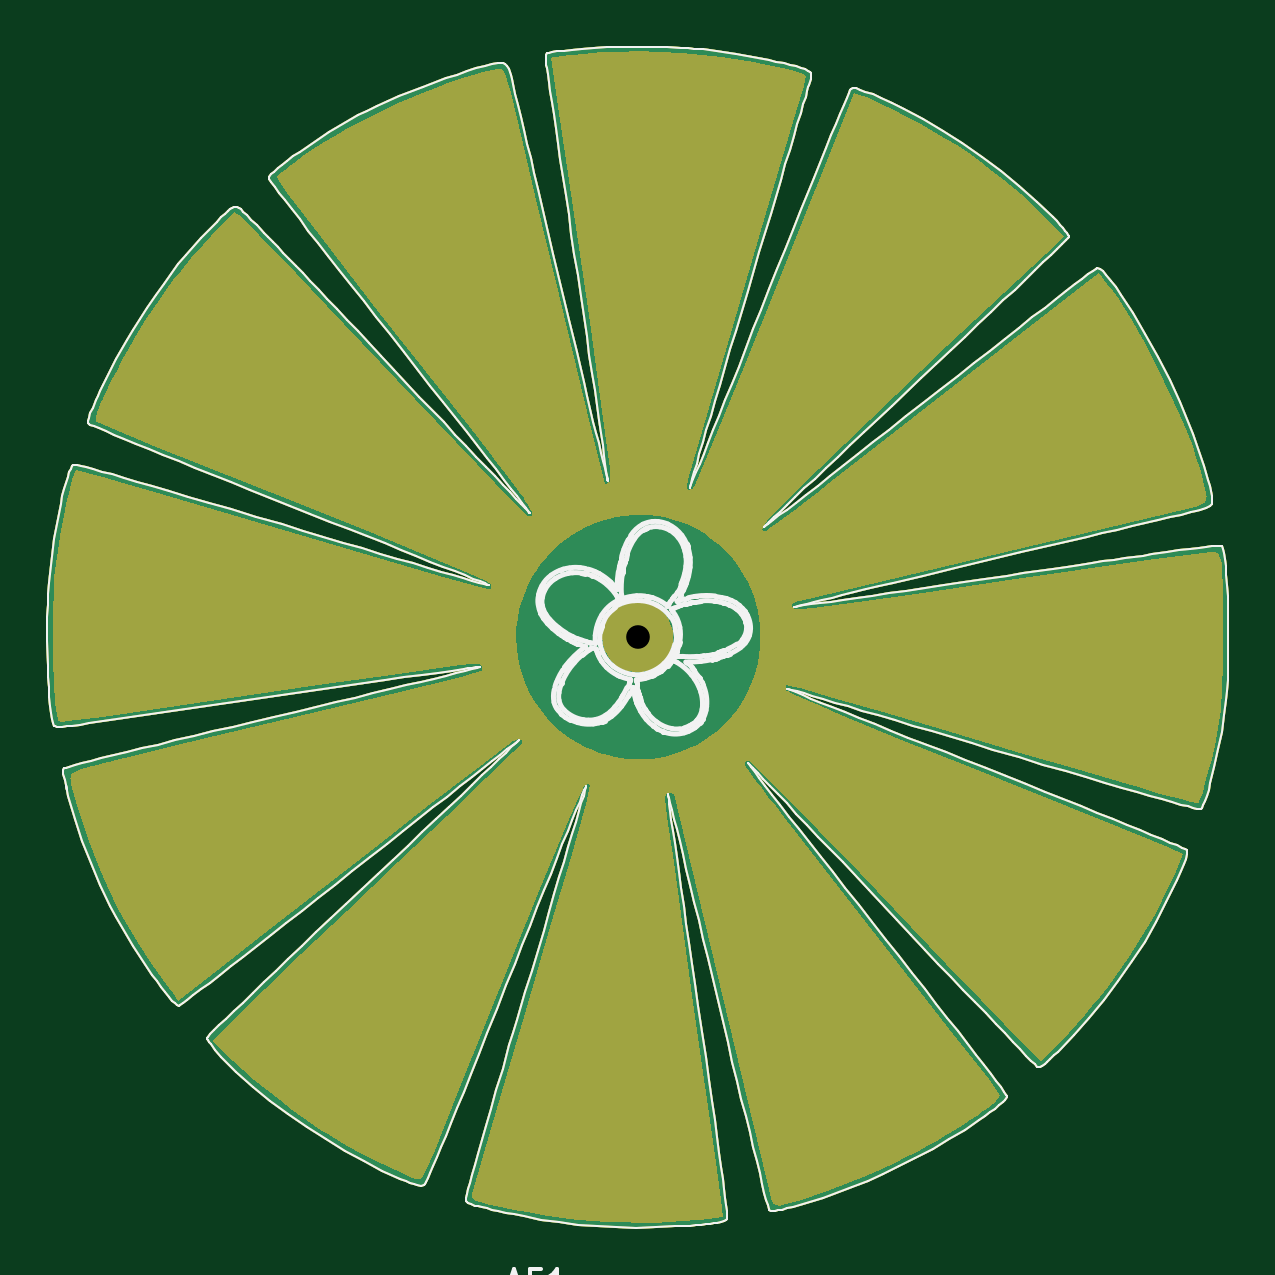
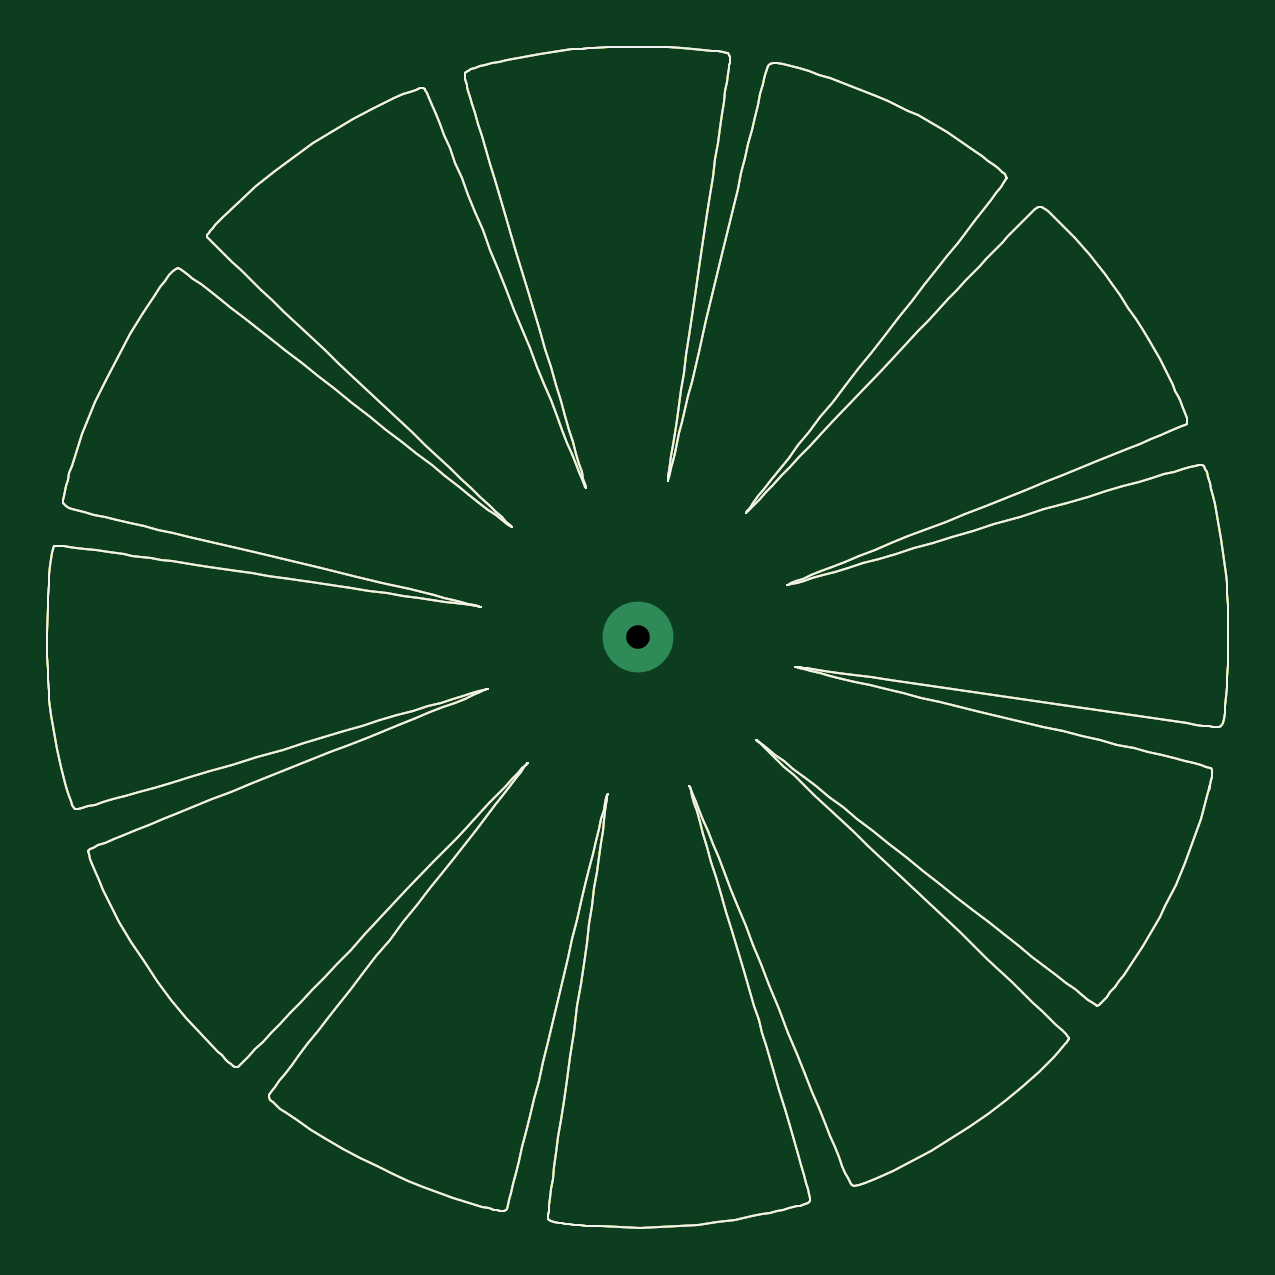
Circuit board: 11 layer files. Board 50.0 x 50.0 mm.
- bottom_copper: EMC_antenna-B_Cu.gbr (55060 bytes)
- bottom_mask: EMC_antenna-B_Mask.gbr (54946 bytes)
- paste: EMC_antenna-B_Paste.gbr (54941 bytes)
- bottom_silk: EMC_antenna-B_Silkscreen.gbr (54942 bytes)
- outline: EMC_antenna-Edge_Cuts.gbr (54914 bytes)
- top_copper: EMC_antenna-F_Cu.gbr (82403 bytes)
- top_mask: EMC_antenna-F_Mask.gbr (82540 bytes)
- paste: EMC_antenna-F_Paste.gbr (54941 bytes)
- top_silk: EMC_antenna-F_Silkscreen.gbr (87282 bytes)
- drill: EMC_antenna-NPTH.drl (279 bytes)
- drill: EMC_antenna-PTH.drl (352 bytes)

=== bottom_copper: EMC_antenna-B_Cu.gbr (55060 bytes, source omitted) ===
=== bottom_mask: EMC_antenna-B_Mask.gbr (54946 bytes, source omitted) ===
=== paste: EMC_antenna-B_Paste.gbr (54941 bytes, source omitted) ===
=== bottom_silk: EMC_antenna-B_Silkscreen.gbr (54942 bytes, source omitted) ===
=== outline: EMC_antenna-Edge_Cuts.gbr (54914 bytes, source omitted) ===
=== top_copper: EMC_antenna-F_Cu.gbr (82403 bytes, source omitted) ===
=== top_mask: EMC_antenna-F_Mask.gbr (82540 bytes, source omitted) ===
=== paste: EMC_antenna-F_Paste.gbr (54941 bytes, source omitted) ===
=== top_silk: EMC_antenna-F_Silkscreen.gbr (87282 bytes, source omitted) ===
=== drill: EMC_antenna-NPTH.drl ===
M48
; DRILL file {KiCad 8.0.4+dfsg-1} date 2024-08-07T14:19:10+0200
; FORMAT={-:-/ absolute / inch / decimal}
; #@! TF.CreationDate,2024-08-07T14:19:10+02:00
; #@! TF.GenerationSoftware,Kicad,Pcbnew,8.0.4+dfsg-1
; #@! TF.FileFunction,NonPlated,1,2,NPTH
FMAT,2
INCH
%
G90
G05
M30

=== drill: EMC_antenna-PTH.drl ===
M48
; DRILL file {KiCad 8.0.4+dfsg-1} date 2024-08-07T14:19:10+0200
; FORMAT={-:-/ absolute / inch / decimal}
; #@! TF.CreationDate,2024-08-07T14:19:10+02:00
; #@! TF.GenerationSoftware,Kicad,Pcbnew,8.0.4+dfsg-1
; #@! TF.FileFunction,Plated,1,2,PTH
FMAT,2
INCH
; #@! TA.AperFunction,Plated,PTH,ComponentDrill
T1C0.0394
%
G90
G05
T1
X5.7912Y-3.5498
M30

